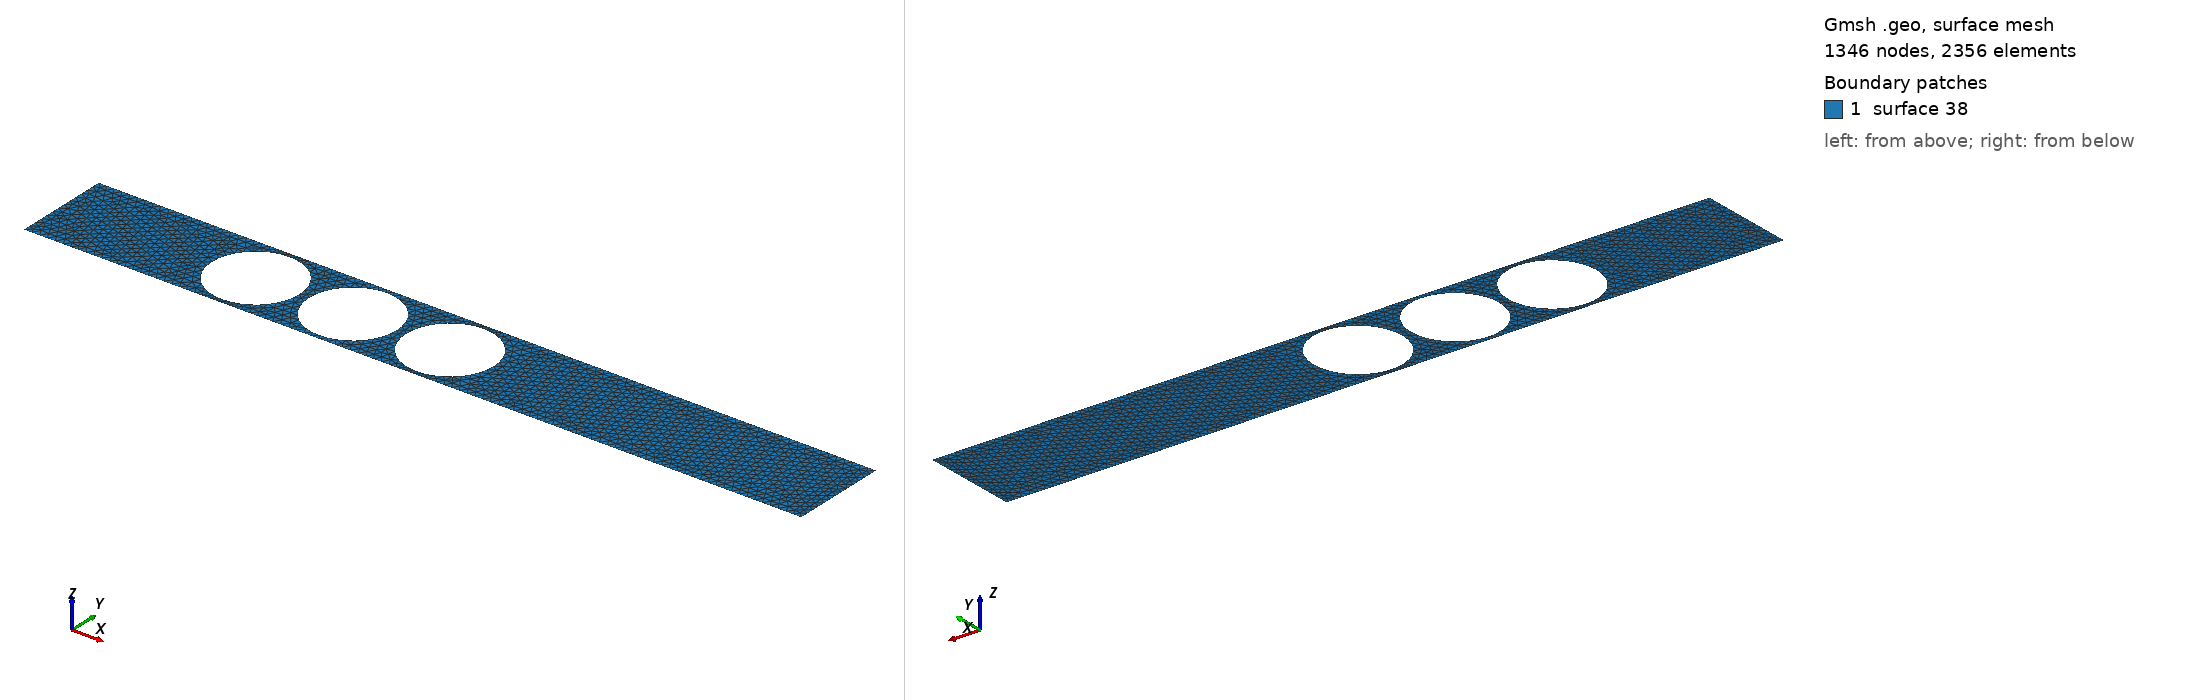

Gmsh geometry script, surface-meshed: 1346 nodes, 2356 surface elements. Boundary patches (legend numbers): 1 surface 38. Left view from above one corner, right view from below the opposite corner. The script declares no physical surfaces, so the legend lists its geometric surfaces. The drawing asked Gmsh for element sizes between 1% and 20% of the model's largest extent; the script's own settings can give other sizes.

=== 3Circle.geo (drawn) ===
// Inputs
gridsize=1/40;
DefineConstant[ radius = {0.45, Name "R", Min 0.05, Max 0.48, Step 0.01} ];
a = 1;
xc=2;
yc=0.5;


// Mesh definition
// Outer boundary
Point(1)={8*a,0,0,gridsize};
Point(2)={8*a,a,0,gridsize};
Point(3)={0,a,0,gridsize};
Point(4)={0,0,0,gridsize};
Line(1) = {1, 2};
Line(2) = {2, 3};
Line(3) = {3, 4};
Line(4) = {4, 1};

// Inner circle
Point(5)={xc,yc,0,gridsize};
Point(9)={radius+xc,yc,0,gridsize};
Point(7)={xc-radius,yc,0,gridsize};
Point(8)={xc,-radius+yc,0,gridsize};
Point(6)={xc,radius+yc,0,gridsize};

Circle(12) = {6, 5, 7};
Circle(13) = {7, 5, 8};
Circle(14) = {8, 5, 9};
Circle(15) = {9, 5, 6};


//Line Loop(28) = {4, 1, 2, 3};
//Line Loop(29) = {-12, -13, -14, -15};
Periodic Line {1}={3};
Periodic Line {2}={4};
//Plane Surface(30) = {28, 29};

Translate {1, 0, 0} {
  Duplicata { Line{12, 15, 14, 13}; }
}
Translate {2, 0, 0} {
  Duplicata { Line{12, 15, 14, 13}; }
}

Line Loop(32) = {2, 3, 4, 1};
Line Loop(33) = {12, 13, 14, 15};
Line Loop(34) = {16, 19, 18, 17};
Line Loop(35) = {20, 23, 22, 21};

Plane Surface(38) = {32, 33, 34, 35};
